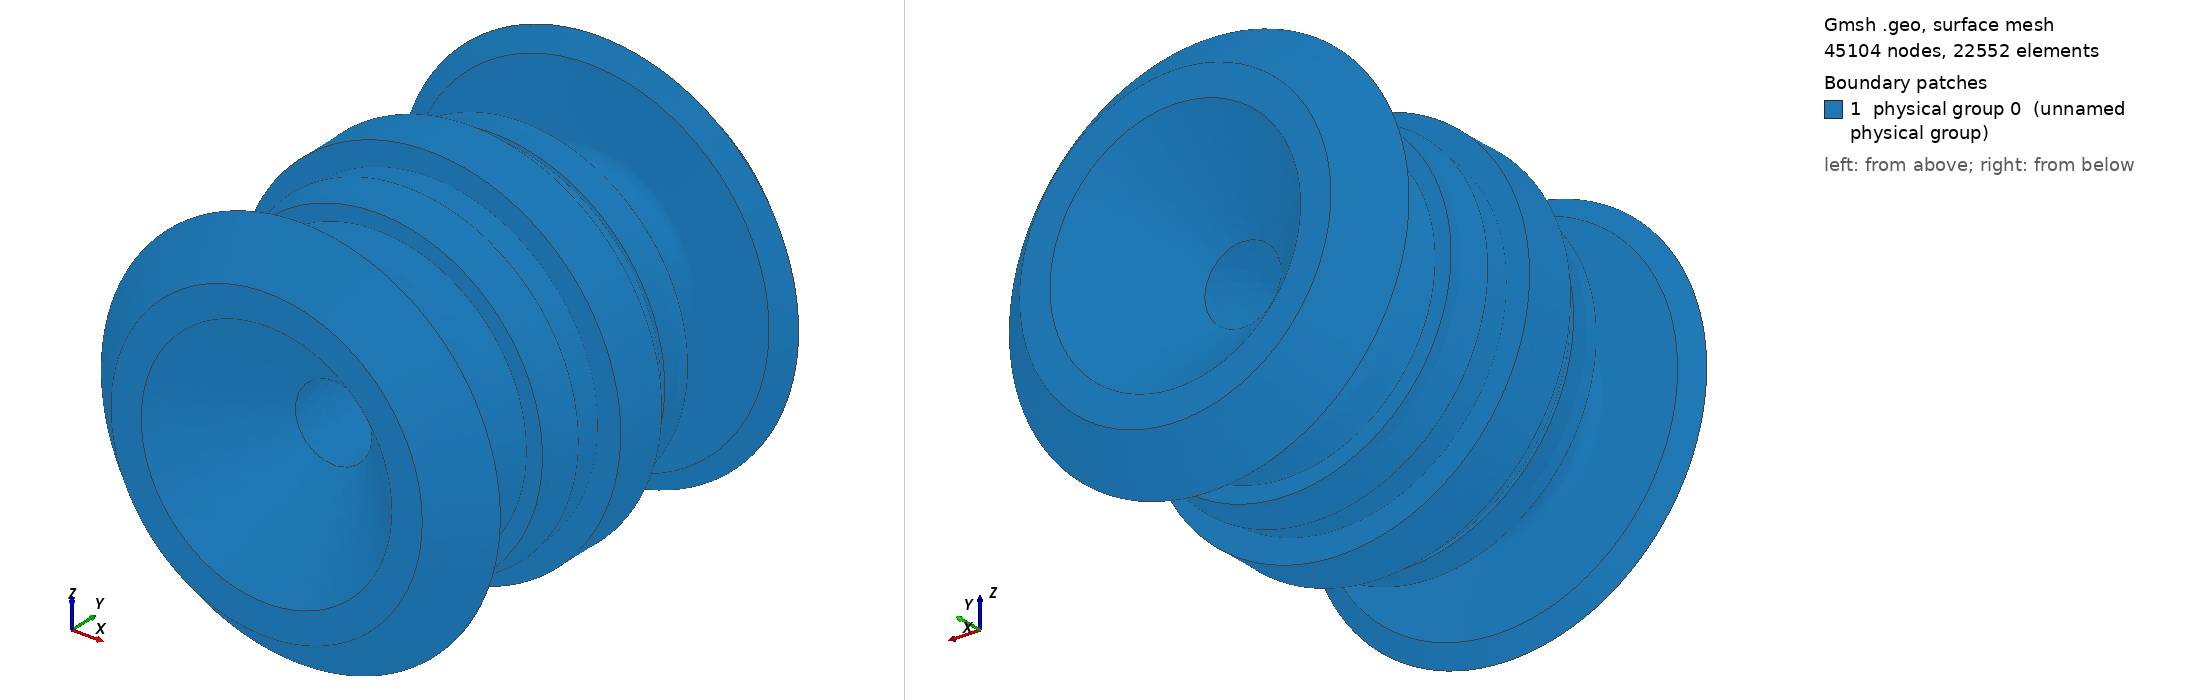

Gmsh geometry script, surface-meshed: 45104 nodes, 22552 surface elements. Boundary patches (legend numbers): 1 physical group 0 (unnamed physical group). Left view from above one corner, right view from below the opposite corner. Legend entries are the model's physical surfaces.

=== shape2mesh.geo (drawn) ===
// geo file for meshing with Gmsh meshing software created by FreeCAD

// enable multi-core processing
General.NumThreads = 6;

// open brep geometry
Merge "Revolution_Geometry.brep";
// Characteristic Length
// no boundary layer settings for this mesh
// min, max Characteristic Length
Mesh.CharacteristicLengthMax = 100.0;
Mesh.CharacteristicLengthMin = 0.0;
Mesh.MeshSizeFromCurvature = 12; // number of elements per 2*pi radians, 0 to deactivate

// optimize the mesh
Mesh.Optimize = 1;
Mesh.OptimizeNetgen = 0;
// High-order meshes optimization (0=none, 1=optimization, 2=elastic+optimization, 3=elastic, 4=fast curving)
Mesh.HighOrderOptimize = 0;

// mesh order
Mesh.ElementOrder = 2;
Mesh.SecondOrderLinear = 0; // Second order nodes are created by linear interpolation instead by curvilinear

// mesh algorithm, only a few algorithms are usable with 3D boundary layer generation
// 2D mesh algorithm (1=MeshAdapt, 2=Automatic, 5=Delaunay, 6=Frontal, 7=BAMG, 8=DelQuad, 9=Packing Parallelograms)
Mesh.Algorithm = 2;
// 3D mesh algorithm (1=Delaunay, 2=New Delaunay, 4=Frontal, 7=MMG3D, 9=R-tree, 10=HTX)
Mesh.Algorithm3D = 1;

// meshing
Geometry.Tolerance = 1e-06; // set geometrical tolerance (also used for merging nodes)
Mesh  3;
Coherence Mesh; // Remove duplicate vertices

// save
// Ignore Physical definitions and save all elements;
// Mesh.SaveAll = 1;
// Save "Revolution_Mesh.unv";


// **********************************************************************
// Gmsh documentation:
// https://gmsh.info/doc/texinfo/gmsh.html#Mesh
//
// We do not check if something went wrong, like negative jacobians etc. You can run Gmsh manually yourself: 
//
// to see full Gmsh log, run in bash:
// C:/Program Files/FreeCAD 0.21/bin/gmsh.exe - C:\Users\jedge\AppData\Local\Temp\fcfem_ptt_chyr\shape2mesh.geo
//
// to run Gmsh and keep file in Gmsh GUI (with log), run in bash:
// C:/Program Files/FreeCAD 0.21/bin/gmsh.exe C:\Users\jedge\AppData\Local\Temp\fcfem_ptt_chyr\shape2mesh.geo
//+
Physical Volume(1) = {1};
//+
Physical Surface(0) = {20, 19, 18, 21, 17, 31, 32, 30, 33, 29, 34, 35, 28, 36, 37, 16, 27, 38, 39, 40, 26, 41, 42, 22, 15, 25, 14, 24, 43, 23, 46, 44, 13, 45, 47, 48, 12, 49, 51, 50, 11, 10, 53, 52, 55, 9, 54, 59, 8, 56, 57, 60, 61, 58, 62, 63, 64, 65, 66, 67, 68, 69, 70, 71, 72, 73, 7, 74, 75, 76, 77, 78, 79, 1, 6, 2, 3, 5, 4};


Also in the case, not shown: Revolution_Geometry.brep (merged mesh/CAD file).
